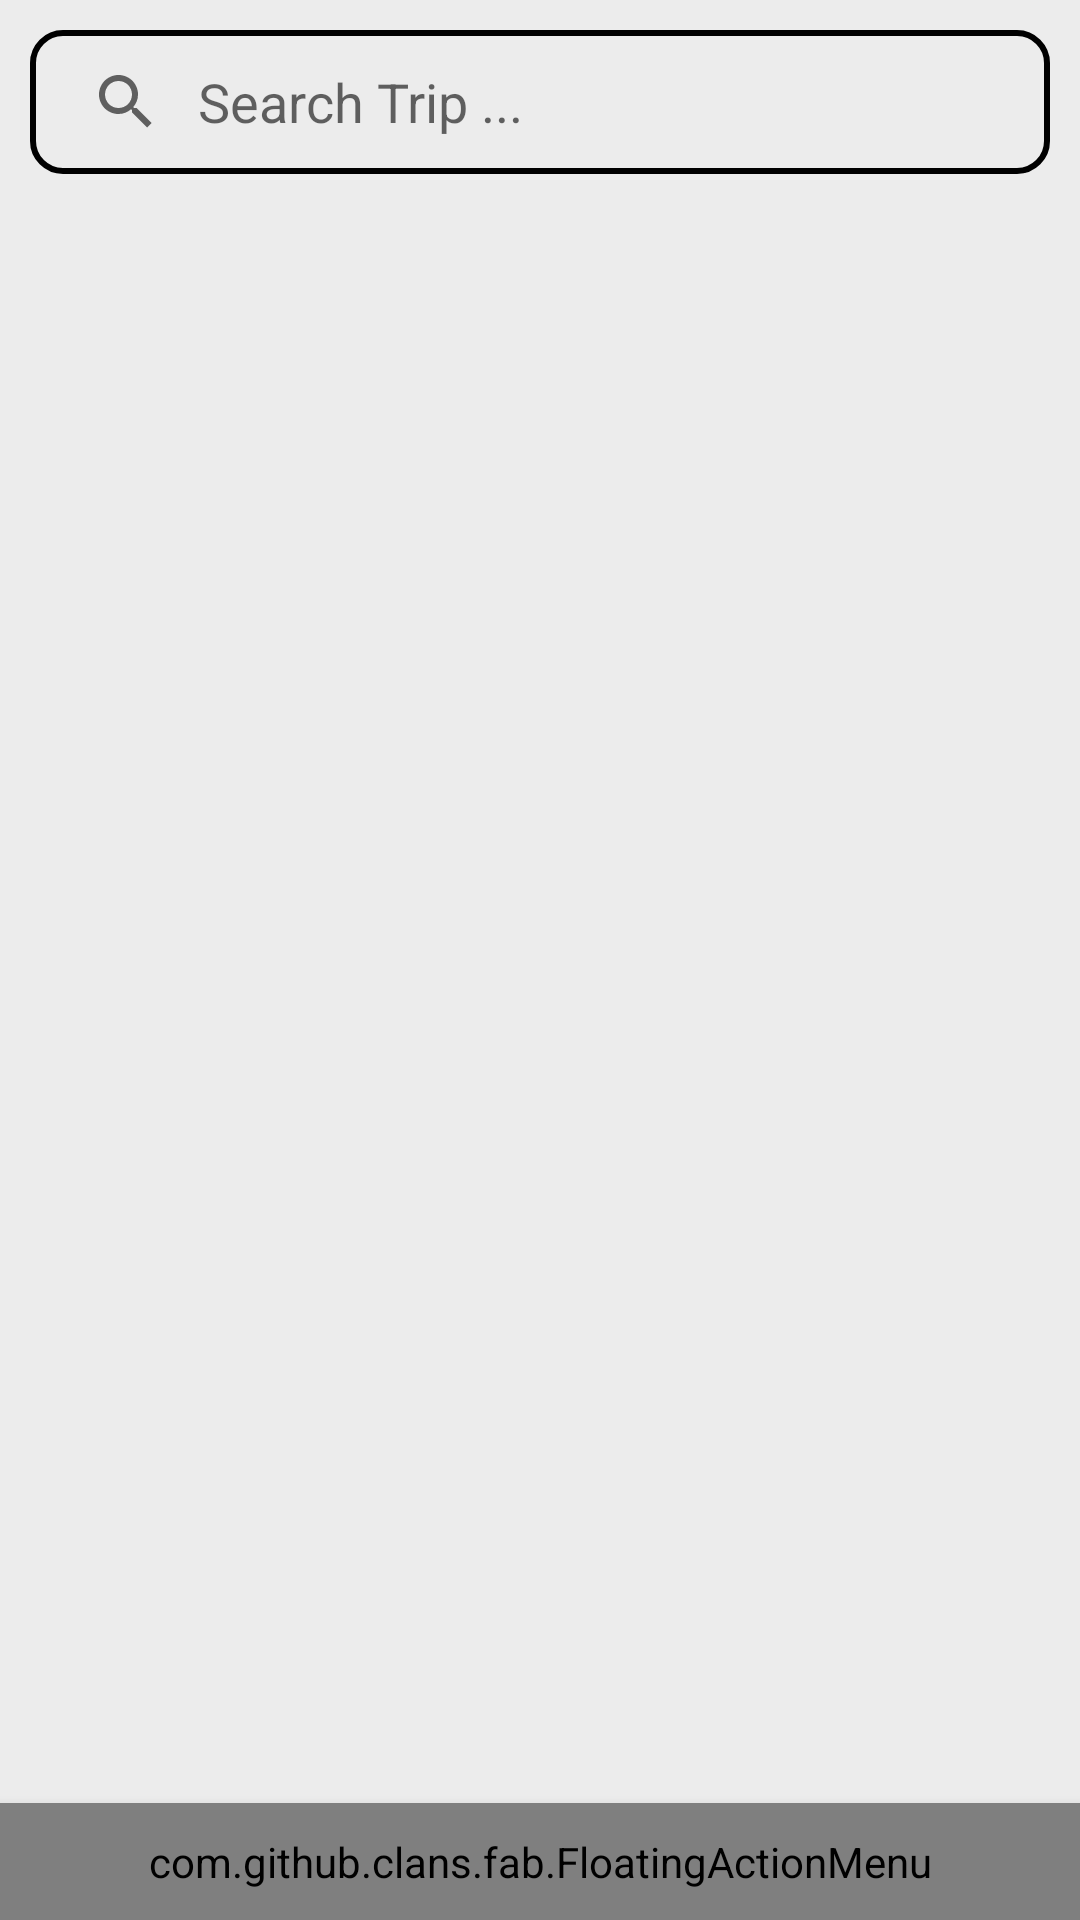

Here is an Android app screen rendered from its layout file. Give the layout XML and the strings, colors and styles it references.
<!-- AndroidManifest.xml: application theme Theme.MExpense -->
<!-- res/layout/activity_main.xml -->
<?xml version="1.0" encoding="utf-8"?>
<RelativeLayout xmlns:android="http://schemas.android.com/apk/res/android"
    xmlns:app="http://schemas.android.com/apk/res-auto"
    xmlns:tools="http://schemas.android.com/tools"
    xmlns:fab="http://schemas.android.com/apk/res-auto"
    android:layout_width="match_parent"
    android:layout_height="match_parent"
    android:background="@color/colorSecondary"
    tools:context=".MainActivity"
    tools:ignore="HardcodedText">

    <SearchView
        android:id="@+id/searchTrip"
        android:layout_width="match_parent"
        android:layout_height="wrap_content"
        android:layout_marginStart="10sp"
        android:layout_marginTop="10sp"
        android:layout_marginEnd="10sp"
        android:layout_marginBottom="10sp"
        android:background="@drawable/background_search_view"
        android:iconifiedByDefault="false"
        android:focusableInTouchMode="true"
        android:queryHint="Search Trip ..." />


    <androidx.recyclerview.widget.RecyclerView
        android:id="@+id/tripRecycleView"
        android:layout_width="match_parent"
        android:layout_height="wrap_content"
        android:layout_below="@id/searchTrip"
        android:overScrollMode="always"
        app:layoutManager="androidx.recyclerview.widget.LinearLayoutManager"
        tools:listitem="@layout/row_trip_item" />

    <com.github.clans.fab.FloatingActionMenu
        android:id="@+id/menu_up"
        android:layout_width="match_parent"
        android:layout_height="wrap_content"
        android:layout_alignParentRight="true"
        android:layout_alignParentBottom="true"
        android:layout_marginTop="65dp"
        android:elevation="6dp"
        android:paddingLeft="10dp"
        android:paddingTop="10dp"
        android:paddingRight="10dp"
        android:paddingBottom="10dp"
        app:menu_colorNormal="@color/colorTextPrimary"
        app:menu_colorPressed="@color/colorTextPrimary"
        fab:menu_labels_ellipsize="end"
        fab:menu_labels_singleLine="true"
        fab:menu_openDirection="up">

        <com.github.clans.fab.FloatingActionButton
            android:id="@+id/addExpense"
            android:layout_width="wrap_content"
            android:layout_height="wrap_content"
            android:src="@drawable/ic_baseline_expense_icon_24"
            app:fab_colorNormal="@color/colorTextPrimary"
            app:fab_colorPressed="@color/colorTextPrimary"
            fab:fab_label="Add Expense"
            fab:fab_size="mini" />


        <com.github.clans.fab.FloatingActionButton
            android:id="@+id/addTrip"
            android:layout_width="wrap_content"
            android:layout_height="wrap_content"
            android:src="@drawable/ic_baseline_trip_icon_24"
            app:fab_colorNormal="@color/colorTextPrimary"
            app:fab_colorPressed="@color/colorTextPrimary"
            fab:fab_label="Add Trip"
            fab:fab_size="mini" />

    </com.github.clans.fab.FloatingActionMenu>




</RelativeLayout>
<!-- res/layout/row_trip_item.xml (included above) -->
<?xml version="1.0" encoding="utf-8"?>
<RelativeLayout xmlns:android="http://schemas.android.com/apk/res/android"
    android:id="@+id/layoutTripItem"
    android:layout_width="match_parent"
    android:layout_height="wrap_content"
    android:layout_marginTop="10sp"
    android:layout_marginLeft="10sp"
    android:layout_marginRight="10sp"
    android:background="@drawable/background_trip_item"
    android:gravity="center_vertical"
    android:padding="10sp">

    <LinearLayout
        android:orientation="vertical"
        android:id="@+id/linearTrip"
        android:layout_width="match_parent"
        android:layout_height="wrap_content" >
        <TextView
            android:id="@+id/nameTripRV"
            android:layout_width="match_parent"
            android:layout_height="wrap_content"
            android:text="Trip"
            android:textColor="@color/colorTextSecondary"
            android:textSize="24sp" />
        <TextView
            android:id="@+id/destinationTripRV"
            android:layout_width="match_parent"
            android:layout_height="wrap_content"
            android:textColor="@color/colorTextSecondary"
            android:text="Destination" />

        <TextView
            android:id="@+id/dateTripRV"
            android:layout_width="match_parent"
            android:layout_height="wrap_content"
            android:gravity="end"
            android:textColor="@color/colorTextSecondary"
            android:text="mm/dd/yy"/>
    </LinearLayout>


</RelativeLayout>
<!-- resources referenced by this layout -->
<resources>
  <color name="colorSecondary">#ECECEC</color>
  <color name="colorTextPrimary">#13b298</color>
  <color name="colorTextSecondary">#cbd5ed</color>
  <!-- drawable background_search_view (drawable) -->
  <?xml version="1.0" encoding="utf-8"?>
  <shape xmlns:android="http://schemas.android.com/apk/res/android">
  
      <corners android:radius="10dp"
          />
      <stroke android:color="@color/design_default_color_on_secondary"
          android:width="2dp"/>
  </shape>
  <!-- drawable background_trip_item (drawable) -->
  <?xml version="1.0" encoding="utf-8"?>
  <shape xmlns:android="http://schemas.android.com/apk/res/android">
  
      <corners android:radius="10dp"
          />
      <solid
          android:color="@color/colorPrimary"/>
  </shape>
  <style name="Theme.MExpense" parent="Theme.MaterialComponents.DayNight.DarkActionBar">
          
          <item name="colorPrimary">@color/colorPrimary</item>
          <item name="colorPrimaryVariant">@color/purple_700</item>
          <item name="colorOnPrimary">@color/white</item>
          
          <item name="colorSecondary">@color/teal_200</item>
          <item name="colorSecondaryVariant">@color/teal_700</item>
          <item name="colorOnSecondary">@color/black</item>
          
          <item name="android:statusBarColor" tools:targetApi="l">?attr/colorPrimaryVariant</item>
          
      </style>
  <color name="colorPrimary">#222938</color>
  <color name="purple_700">#FF3700B3</color>
  <color name="white">#FFFFFFFF</color>
  <color name="teal_200">#FF03DAC5</color>
  <color name="teal_700">#FF018786</color>
  <color name="black">#FF000000</color>
</resources>
